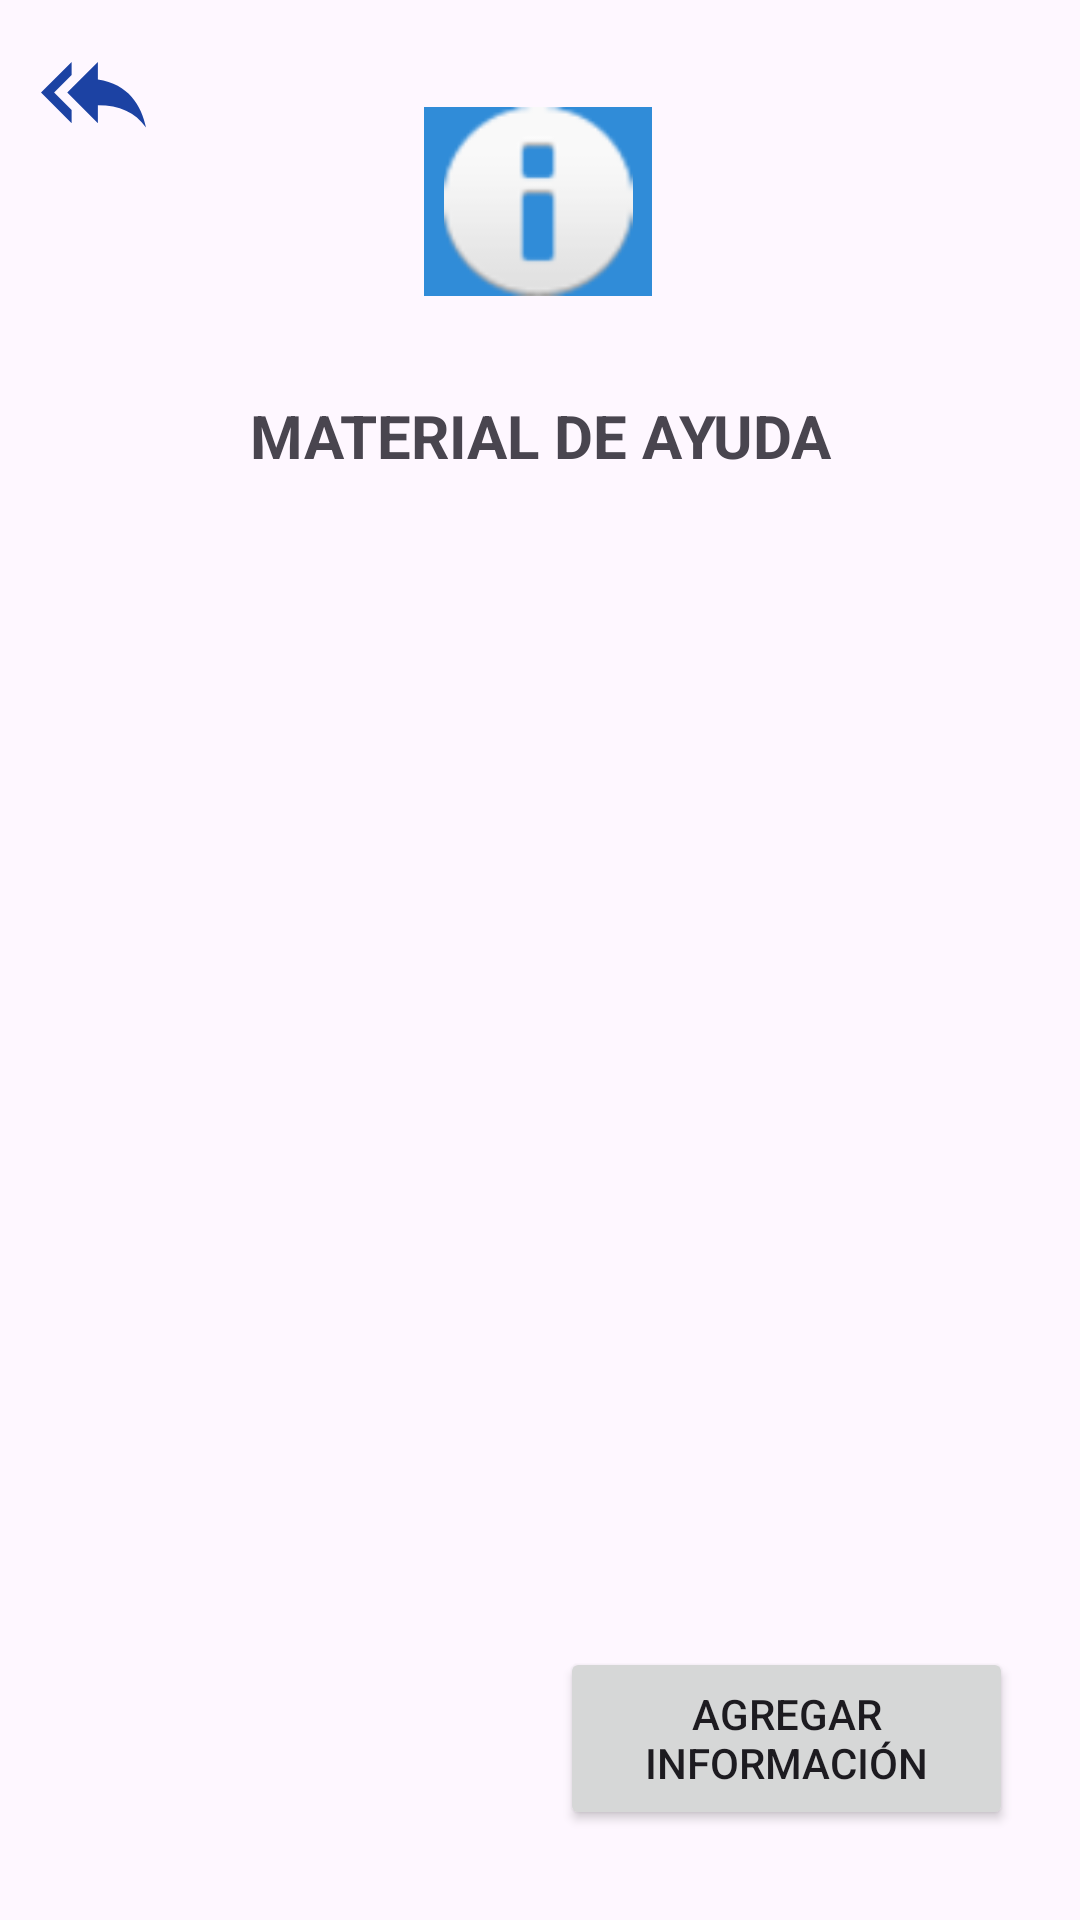

The Android layout XML behind this screen, and the referenced resources:
<!-- AndroidManifest.xml: application theme Theme.Alumnos -->
<!-- res/layout/activity_filosofia_ayuda.xml -->
<?xml version="1.0" encoding="utf-8"?>
<androidx.constraintlayout.widget.ConstraintLayout xmlns:android="http://schemas.android.com/apk/res/android"
    xmlns:app="http://schemas.android.com/apk/res-auto"
    xmlns:tools="http://schemas.android.com/tools"
    android:layout_width="match_parent"
    android:layout_height="match_parent"
    android:backgroundTint="#0C0C0C"
    android:foregroundTint="#433737"
    tools:context=".GuerramundialActivity">
    


    <ImageView
        android:id="@+id/atras4"
        android:layout_width="wrap_content"
        android:layout_height="wrap_content"
        app:layout_constraintBottom_toBottomOf="parent"
        app:layout_constraintEnd_toEndOf="parent"
        app:layout_constraintHorizontal_bias="0.042"
        app:layout_constraintStart_toStartOf="parent"
        app:layout_constraintTop_toTopOf="parent"
        app:layout_constraintVertical_bias="0.022"
        app:srcCompat="@drawable/backimage" />

    <TextView
        android:id="@+id/textView5"
        android:layout_width="197dp"
        android:layout_height="57dp"
        android:gravity="center"
        android:text="MATERIAL DE AYUDA"
        android:textSize="20sp"
        android:textStyle="bold"
        app:layout_constraintBottom_toBottomOf="parent"
        app:layout_constraintEnd_toEndOf="parent"
        app:layout_constraintStart_toStartOf="parent"
        app:layout_constraintTop_toTopOf="parent"
        app:layout_constraintVertical_bias="0.2" />


    <ImageView
        android:id="@+id/imageView4"
        android:layout_width="76dp"
        android:layout_height="63dp"
        android:background="#E1BEE7"
        android:backgroundTint="#308CD8"
        android:foregroundGravity="right"
        android:foregroundTint="#811E1E"
        app:layout_constraintBottom_toBottomOf="parent"
        app:layout_constraintEnd_toEndOf="parent"
        app:layout_constraintHorizontal_bias="0.498"
        app:layout_constraintStart_toStartOf="parent"
        app:layout_constraintTop_toTopOf="parent"
        app:layout_constraintVertical_bias="0.062"
        app:srcCompat="@android:drawable/ic_dialog_info" />

    <Button
        android:id="@+id/button"
        android:layout_width="151dp"
        android:layout_height="61dp"
        android:onClick="onClickButton"
        android:text="Agregar información"
        app:layout_constraintBottom_toBottomOf="parent"
        app:layout_constraintEnd_toEndOf="parent"
        app:layout_constraintHorizontal_bias="0.893"
        app:layout_constraintStart_toStartOf="parent"
        app:layout_constraintTop_toTopOf="parent"
        app:layout_constraintVertical_bias="0.948" />

    <LinearLayout
        android:id="@+id/LayoutTopics"
        android:layout_width="355dp"
        android:layout_height="397dp"
        android:orientation="vertical"
        app:layout_constraintBottom_toBottomOf="parent"
        app:layout_constraintEnd_toEndOf="parent"
        app:layout_constraintStart_toStartOf="parent"
        app:layout_constraintTop_toTopOf="parent"
        app:layout_constraintVertical_bias="0.616"></LinearLayout>

</androidx.constraintlayout.widget.ConstraintLayout>
<!-- resources referenced by this layout -->
<resources>
  <!-- drawable backimage (drawable) -->
  <vector android:autoMirrored="true" android:height="35dp"
      android:tint="#1C42A3" android:viewportHeight="24"
      android:viewportWidth="24" android:width="35dp" xmlns:android="http://schemas.android.com/apk/res/android">
      <path android:fillColor="@android:color/white" android:pathData="M7,8L7,5l-7,7 7,7v-3l-4,-4 4,-4zM13,9L13,5l-7,7 7,7v-4.1c5,0 8.5,1.6 11,5.1 -1,-5 -4,-10 -11,-11z"/>
  </vector>
  <style name="Theme.Alumnos" parent="Base.Theme.Alumnos" />
  <style name="Base.Theme.Alumnos" parent="Theme.Material3.Light.NoActionBar">
  
           <item name="colorPrimary">#0F3341</item>
      </style>
</resources>
